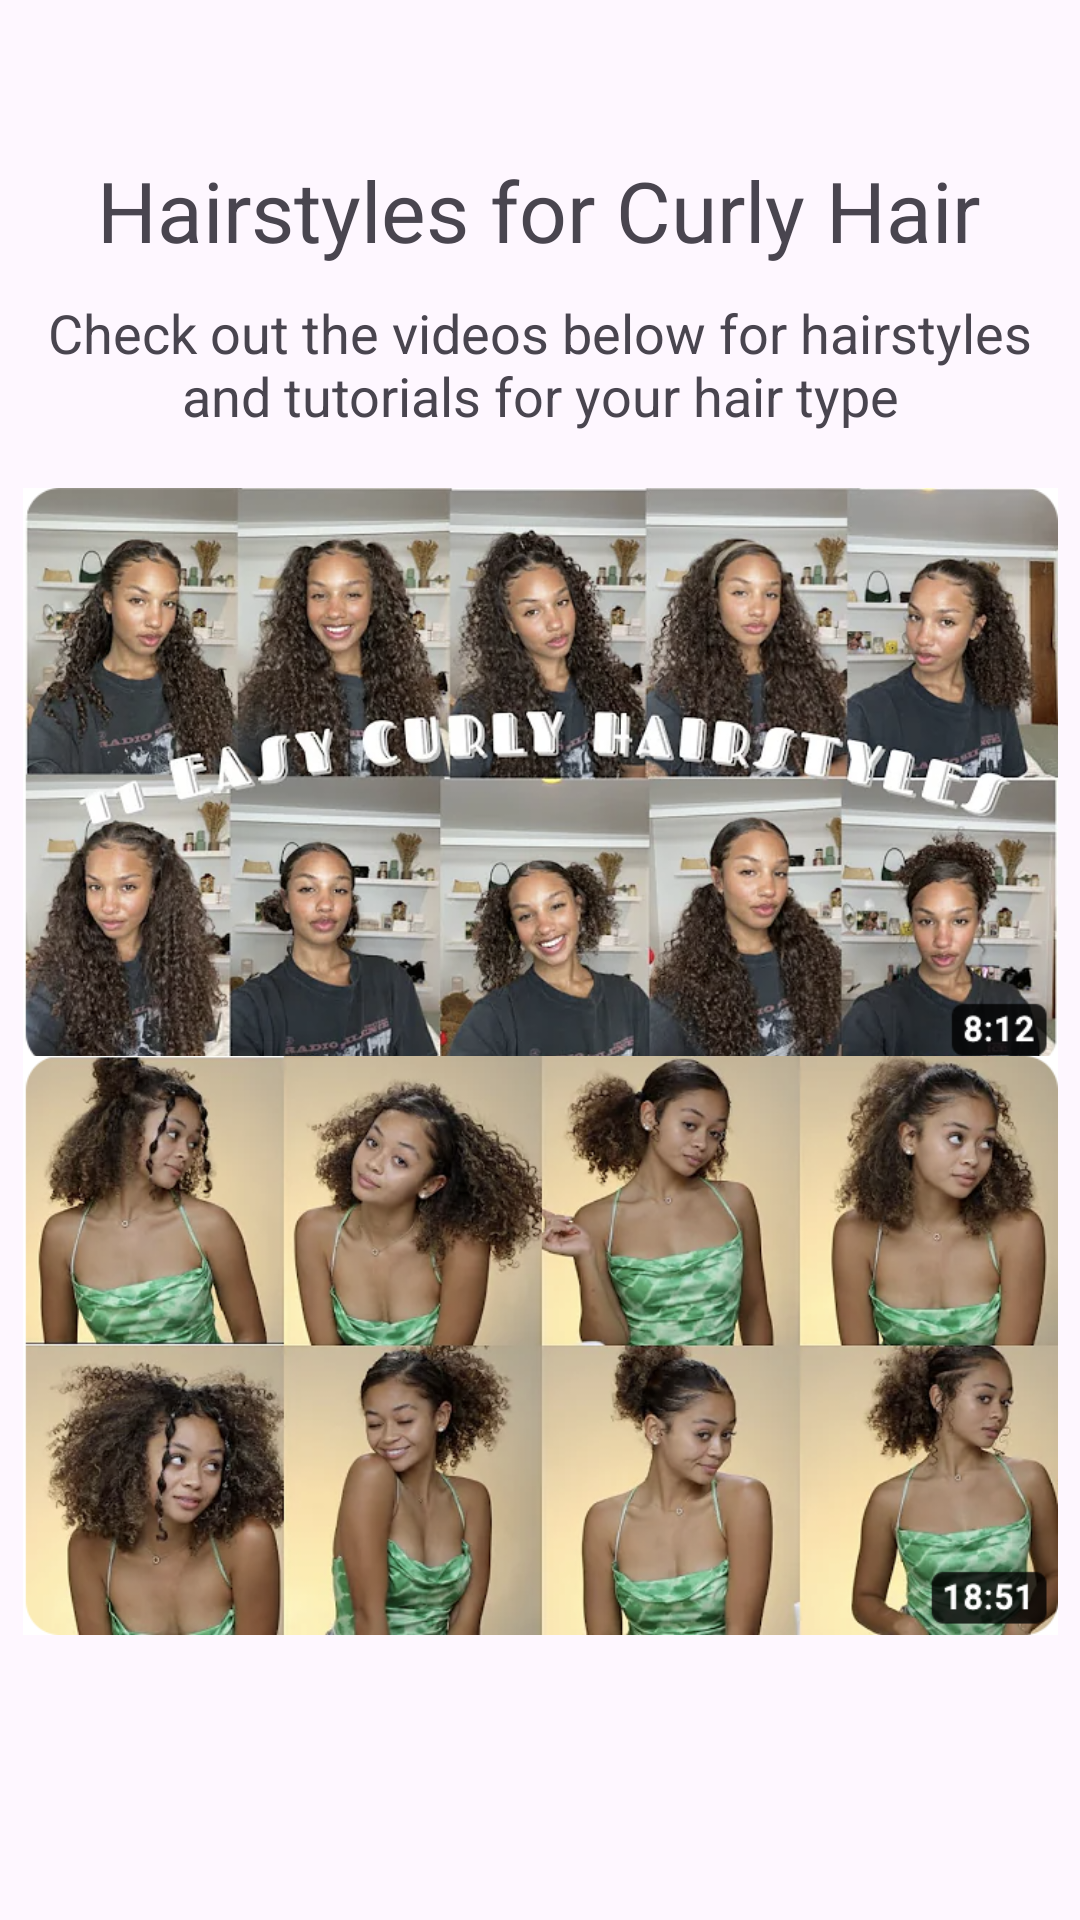

Android layout source for this screen:
<!-- AndroidManifest.xml: application theme Theme.HairCare2 -->
<!-- res/layout/activity_curly_styles.xml -->
<?xml version="1.0" encoding="utf-8"?>
<androidx.constraintlayout.widget.ConstraintLayout xmlns:android="http://schemas.android.com/apk/res/android"
    xmlns:app="http://schemas.android.com/apk/res-auto"
    xmlns:tools="http://schemas.android.com/tools"
    android:layout_width="match_parent"
    android:layout_height="match_parent"
    tools:context=".CurlyStyles">

    <TextView
        android:id="@+id/tvTitleStylesCurly"
        android:layout_width="wrap_content"
        android:layout_height="wrap_content"
        android:text="@string/tvTitleStylesCurly"
        android:textSize="28sp"
        app:layout_constraintBottom_toBottomOf="parent"
        app:layout_constraintEnd_toEndOf="parent"
        app:layout_constraintHorizontal_bias="0.494"
        app:layout_constraintStart_toStartOf="parent"
        app:layout_constraintTop_toTopOf="parent"
        app:layout_constraintVertical_bias="0.085" />

    <ImageView
        android:id="@+id/ivCurlyStyle1"
        android:layout_width="345dp"
        android:layout_height="195dp"
        app:layout_constraintBottom_toBottomOf="parent"
        app:layout_constraintEnd_toEndOf="parent"
        app:layout_constraintStart_toStartOf="parent"
        app:layout_constraintTop_toTopOf="parent"
        app:layout_constraintVertical_bias="0.363"
        app:srcCompat="@drawable/styles_curly_1" />

    <ImageView
        android:id="@+id/ivCurlyStyle2"
        android:layout_width="345dp"
        android:layout_height="195dp"
        app:layout_constraintBottom_toBottomOf="parent"
        app:layout_constraintEnd_toEndOf="parent"
        app:layout_constraintStart_toStartOf="parent"
        app:layout_constraintTop_toTopOf="parent"
        app:layout_constraintVertical_bias="0.789"
        app:srcCompat="@drawable/styles_curly_2" />

    <TextView
        android:id="@+id/tvStylesSubtext2"
        android:layout_width="360dp"
        android:layout_height="wrap_content"
        android:text="@string/tvStylesSubtext"
        android:textAlignment="center"
        android:textSize="18sp"
        app:layout_constraintBottom_toBottomOf="parent"
        app:layout_constraintEnd_toEndOf="parent"
        app:layout_constraintHorizontal_bias="0.49"
        app:layout_constraintStart_toStartOf="parent"
        app:layout_constraintTop_toTopOf="parent"
        app:layout_constraintVertical_bias="0.166" />
</androidx.constraintlayout.widget.ConstraintLayout>
<!-- resources referenced by this layout -->
<resources>
  <!-- drawable styles_curly_1: png bitmap (drawable, 587759 bytes) -->
  <!-- drawable styles_curly_2: png bitmap (drawable, 545781 bytes) -->
  <string name="tvStylesSubtext">Check out the videos below for hairstyles and tutorials for your hair type</string>
  <string name="tvTitleStylesCurly">Hairstyles for Curly Hair</string>
  <style name="Theme.HairCare2" parent="Base.Theme.HairCare2" />
  <style name="Base.Theme.HairCare2" parent="Theme.Material3.DayNight.NoActionBar">
          
          
      </style>
</resources>
